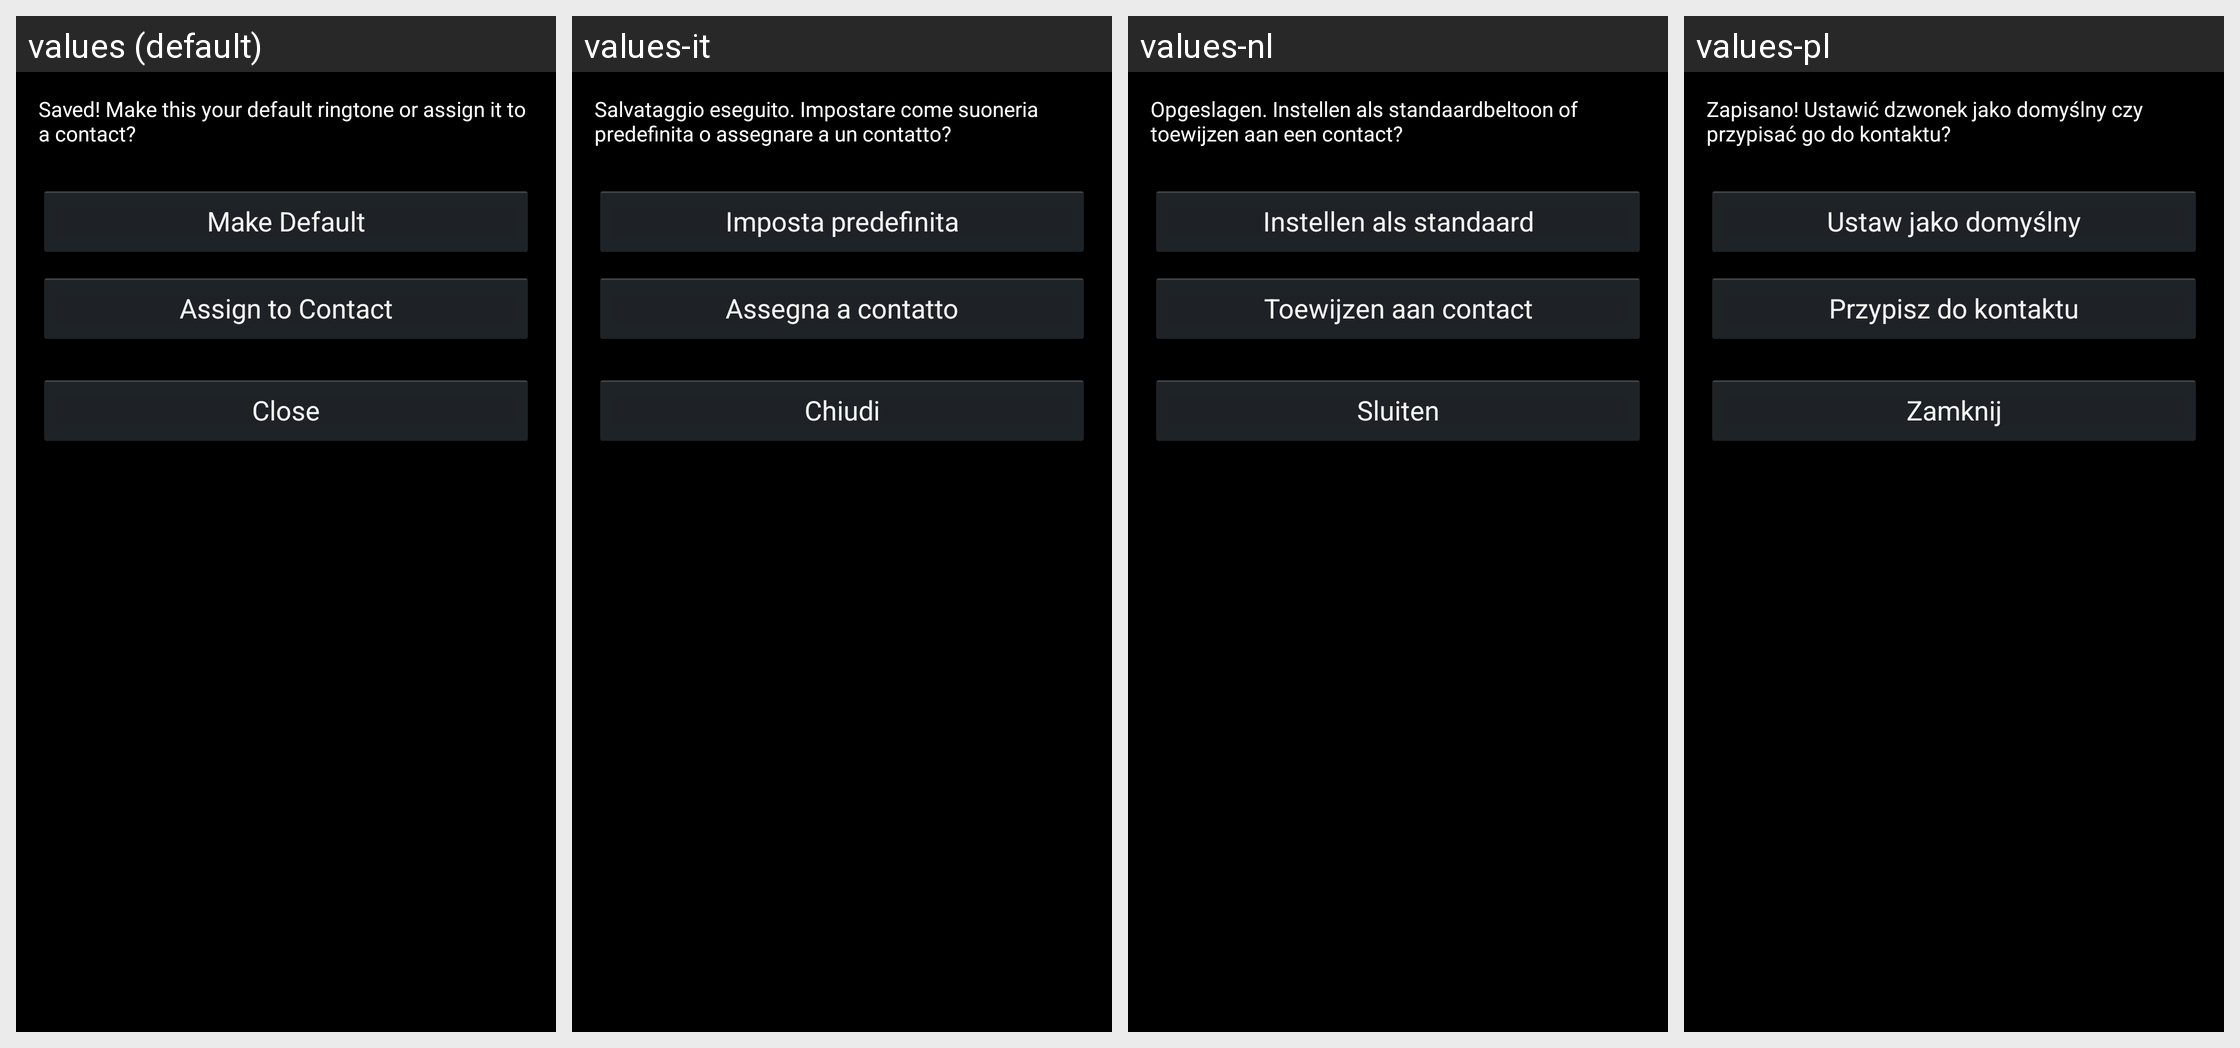

Translations of the strings shown on this Android screen, per locale in the grid:
Android screen res/layout/after_save_action.xml rendered under 4 locales, left to right: values (default), values-it, values-nl, values-pl. Device: Nexus 5 (rendered at 1080×1920; each locale shown at half size, 540×960, under a caption strip naming it); theme android:Theme.Holo.
Other locales in the repository, not shown: values-cn, values-de, values-es, values-fr, values-ja, values-ru.
Strings drawn on this screen, with the default value and each locale's value (text and hints the layout hard-codes, and strings that could not be matched under every locale, appear in the picture but are not listed):

what_to_do_with_ringtone
  values: Saved! Make this your default ringtone or assign it to a contact?
  values-it: Salvataggio eseguito. Impostare come suoneria predefinita o assegnare a un contatto?
  values-nl: Opgeslagen. Instellen als standaardbeltoon of toewijzen aan een contact?
  values-pl: Zapisano! Ustawić dzwonek jako domyślny czy przypisać go do kontaktu?

make_default_ringtone_button
  values: Make Default
  values-it: Imposta predefinita
  values-nl: Instellen als standaard
  values-pl: Ustaw jako domyślny

choose_contact_ringtone_button
  values: Assign to Contact
  values-it: Assegna a contatto
  values-nl: Toewijzen aan contact
  values-pl: Przypisz do kontaktu

do_nothing_with_ringtone_button
  values: Close
  values-it: Chiudi
  values-nl: Sluiten
  values-pl: Zamknij
